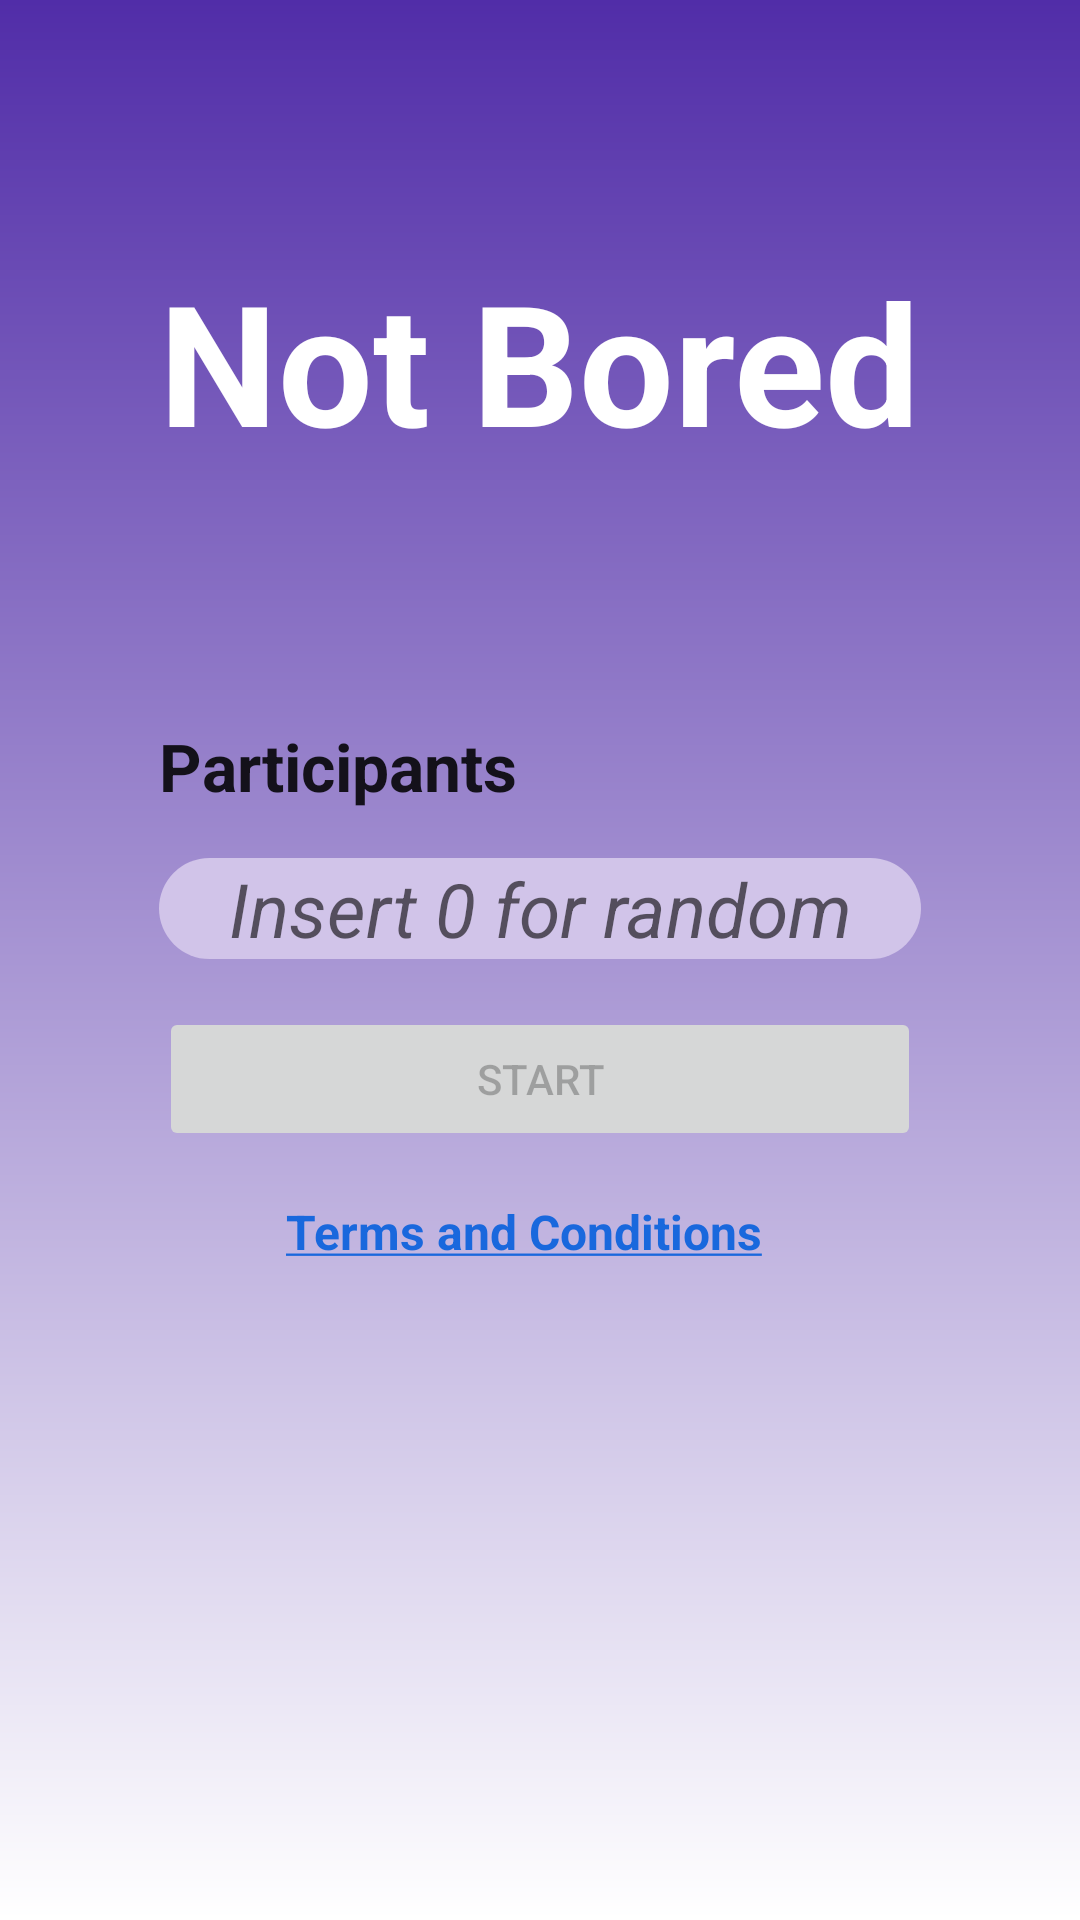

Produce the Android XML layout that renders to this screen, including the resource entries it uses.
<!-- AndroidManifest.xml: application theme Theme.Integrator_android -->
<!-- res/layout/activity_main.xml -->
<?xml version="1.0" encoding="utf-8"?>
<androidx.constraintlayout.widget.ConstraintLayout xmlns:android="http://schemas.android.com/apk/res/android"
    xmlns:app="http://schemas.android.com/apk/res-auto"
    xmlns:tools="http://schemas.android.com/tools"
    android:layout_width="match_parent"
    android:layout_height="match_parent"
    android:background="@drawable/gradient1"
    tools:context=".Views.MainActivity">


    <TextView
        android:id="@+id/textNotBored"
        android:layout_width="wrap_content"
        android:layout_height="wrap_content"
        android:text="@string/not_bored"
        android:textAppearance="@style/TextAppearance.AppCompat.Display3"
        android:textColor="@color/white"

        android:textStyle="bold"
        app:layout_constraintBottom_toTopOf="@+id/constraintLayout"
        app:layout_constraintEnd_toEndOf="parent"
        app:layout_constraintStart_toStartOf="parent"
        app:layout_constraintTop_toTopOf="parent"
        tools:ignore="MissingConstraints" />

    <androidx.constraintlayout.widget.ConstraintLayout
        android:id="@+id/constraintLayout"
        android:layout_width="0dp"
        android:layout_height="wrap_content"
        app:layout_constraintBottom_toBottomOf="parent"
        app:layout_constraintEnd_toEndOf="@+id/textNotBored"
        app:layout_constraintStart_toStartOf="@+id/textNotBored"
        app:layout_constraintTop_toTopOf="parent">

        <TextView
            android:id="@+id/textParticipants"
            android:layout_width="wrap_content"
            android:layout_height="wrap_content"
            android:text="@string/text_participants"
            android:textAppearance="@style/TextAppearance.AppCompat.Large"
            android:textStyle="bold"
            app:layout_constraintStart_toStartOf="parent"
            app:layout_constraintTop_toTopOf="parent"
            tools:ignore="MissingConstraints" />

        <Button
            android:id="@+id/startBtn"
            android:layout_width="0dp"
            android:layout_height="wrap_content"
            android:layout_marginVertical="16dp"
            android:enabled="false"
            android:text="@string/btn_start"
            app:layout_constraintBottom_toBottomOf="parent"
            app:layout_constraintEnd_toEndOf="parent"
            app:layout_constraintStart_toStartOf="parent"
            app:layout_constraintTop_toBottomOf="@+id/editTextParticipants" />

        <EditText
            android:id="@+id/editTextParticipants"
            android:layout_width="0dp"
            android:layout_height="wrap_content"
            android:layout_marginVertical="16dp"
            android:textSize="25sp"
            android:background="@drawable/backgound_radius_corner"
            android:ems="10"
            android:hint="@string/please_insert"
            android:inputType="number"
            android:textAlignment="center"
            android:textStyle="italic"
            app:layout_constraintEnd_toEndOf="parent"
            app:layout_constraintStart_toStartOf="parent"
            app:layout_constraintTop_toBottomOf="@+id/textParticipants" />
    </androidx.constraintlayout.widget.ConstraintLayout>

    <TextView
        android:id="@+id/textLinkTermsAndCond"
        android:layout_width="168dp"
        android:layout_height="28dp"
        android:clickable="true"
        android:text="@string/link_terms_and_cond"
        android:textColor="#1968DD"
        android:textSize="16sp"
        android:textStyle="bold"
        app:layout_constraintEnd_toEndOf="parent"
        app:layout_constraintHorizontal_bias="0.497"
        app:layout_constraintStart_toStartOf="parent"
        app:layout_constraintTop_toBottomOf="@+id/constraintLayout" />




</androidx.constraintlayout.widget.ConstraintLayout>
<!-- resources referenced by this layout -->
<resources>
  <color name="white">#FFFFFFFF</color>
  <!-- drawable backgound_radius_corner (drawable) -->
  <?xml version="1.0" encoding="utf-8"?>
  <shape
      xmlns:android="http://schemas.android.com/apk/res/android">
      <solid android:color="#D1C4E9">
  
      </solid>
      <corners android:radius="100dp"/>
  
  
  </shape>
  <!-- drawable gradient1 (drawable) -->
  <?xml version="1.0" encoding="utf-8"?>
  <shape
      xmlns:android="http://schemas.android.com/apk/res/android">
      <gradient
          android:startColor="#512DA8"
          android:endColor="@color/white"
          android:angle="270" />
  </shape>
  <string name="btn_start">Start</string>
  <string name="link_terms_and_cond"><u>Terms and Conditions</u></string>
  <string name="not_bored">Not Bored</string>
  <string name="please_insert">Insert 0 for random</string>
  <string name="text_participants">Participants</string>
  <style name="Theme.Integrator_android" parent="Theme.MaterialComponents.DayNight.DarkActionBar">
          
          <item name="colorPrimary">@color/black</item>
          <item name="colorPrimaryVariant">@color/PurpleMain</item>
          <item name="colorOnPrimary">@color/white</item>
          
          <item name="colorSecondary">@color/teal_200</item>
          <item name="colorSecondaryVariant">@color/teal_700</item>
          <item name="colorOnSecondary">@color/black</item>
          
          <item name="android:statusBarColor">@color/black</item>
          
      </style>
  <color name="black">#FF000000</color>
  <color name="PurpleMain">#512DA8</color>
  <color name="teal_200">#FF03DAC5</color>
  <color name="teal_700">#FF018786</color>
</resources>
